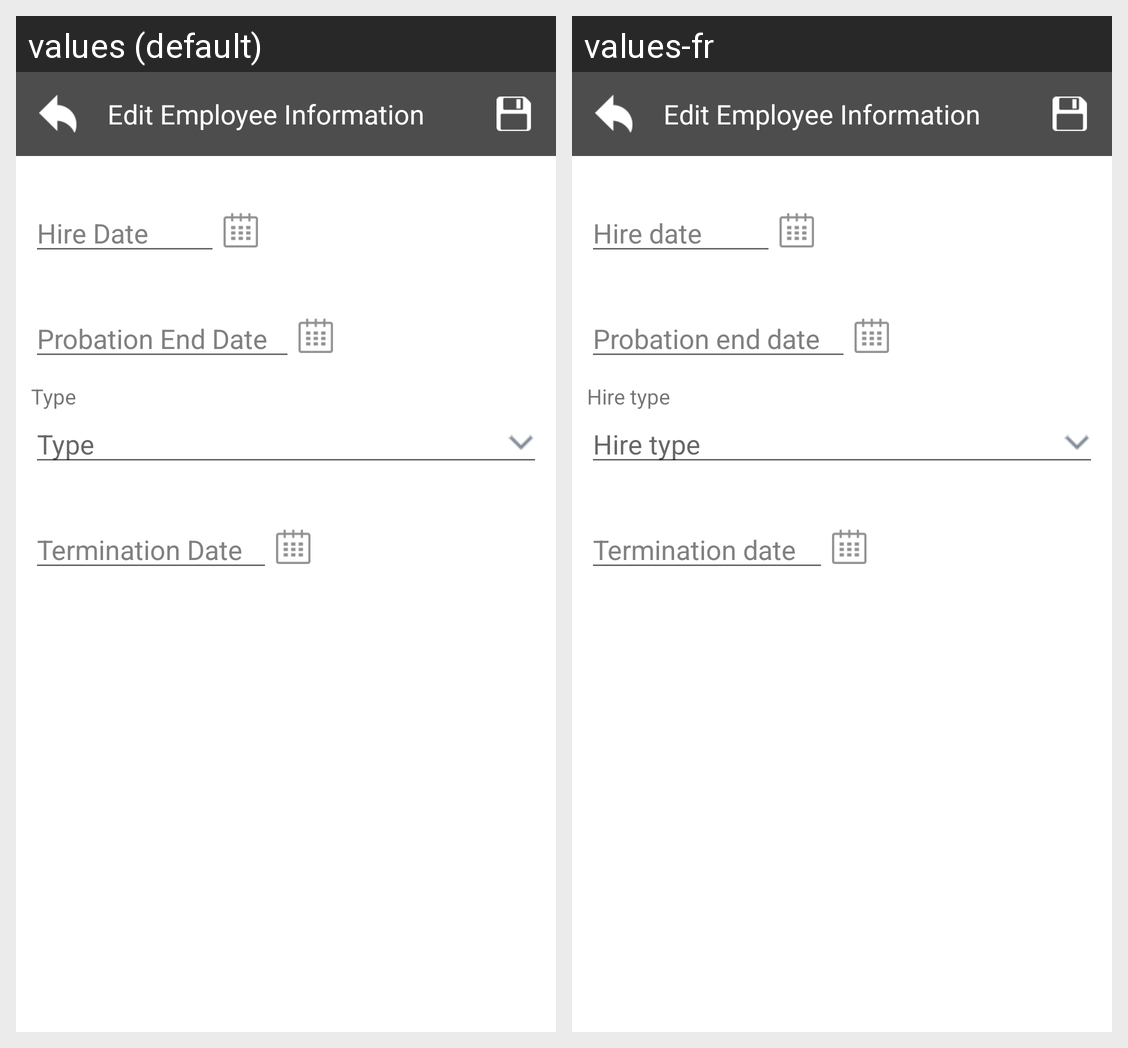

Here is an Android app screen in its default locale and in the app's own translations. Write out the translated-string differences for the strings that appear on this screen.
Android screen res/layout/activity_edit_employee.xml rendered under 2 locales, left to right: values (default), values-fr. Device: Nexus 5 (rendered at 1080×1920; each locale shown at half size, 540×960, under a caption strip naming it); theme AppTheme.
Strings drawn on this screen, with the default value and each locale's value (text and hints the layout hard-codes, and strings that could not be matched under every locale, appear in the picture but are not listed):

text_edit_employee
  values: Edit Employee Information
  values-fr: Edit Employee Information  [not translated; the default value is used]

text_hire_date
  values: Hire Date
  values-fr: Hire date

text_probation
  values: Probation End Date
  values-fr: Probation end date

text_hire_type
  values: Type
  values-fr: Hire type

text_termination
  values: Termination Date
  values-fr: Termination date
